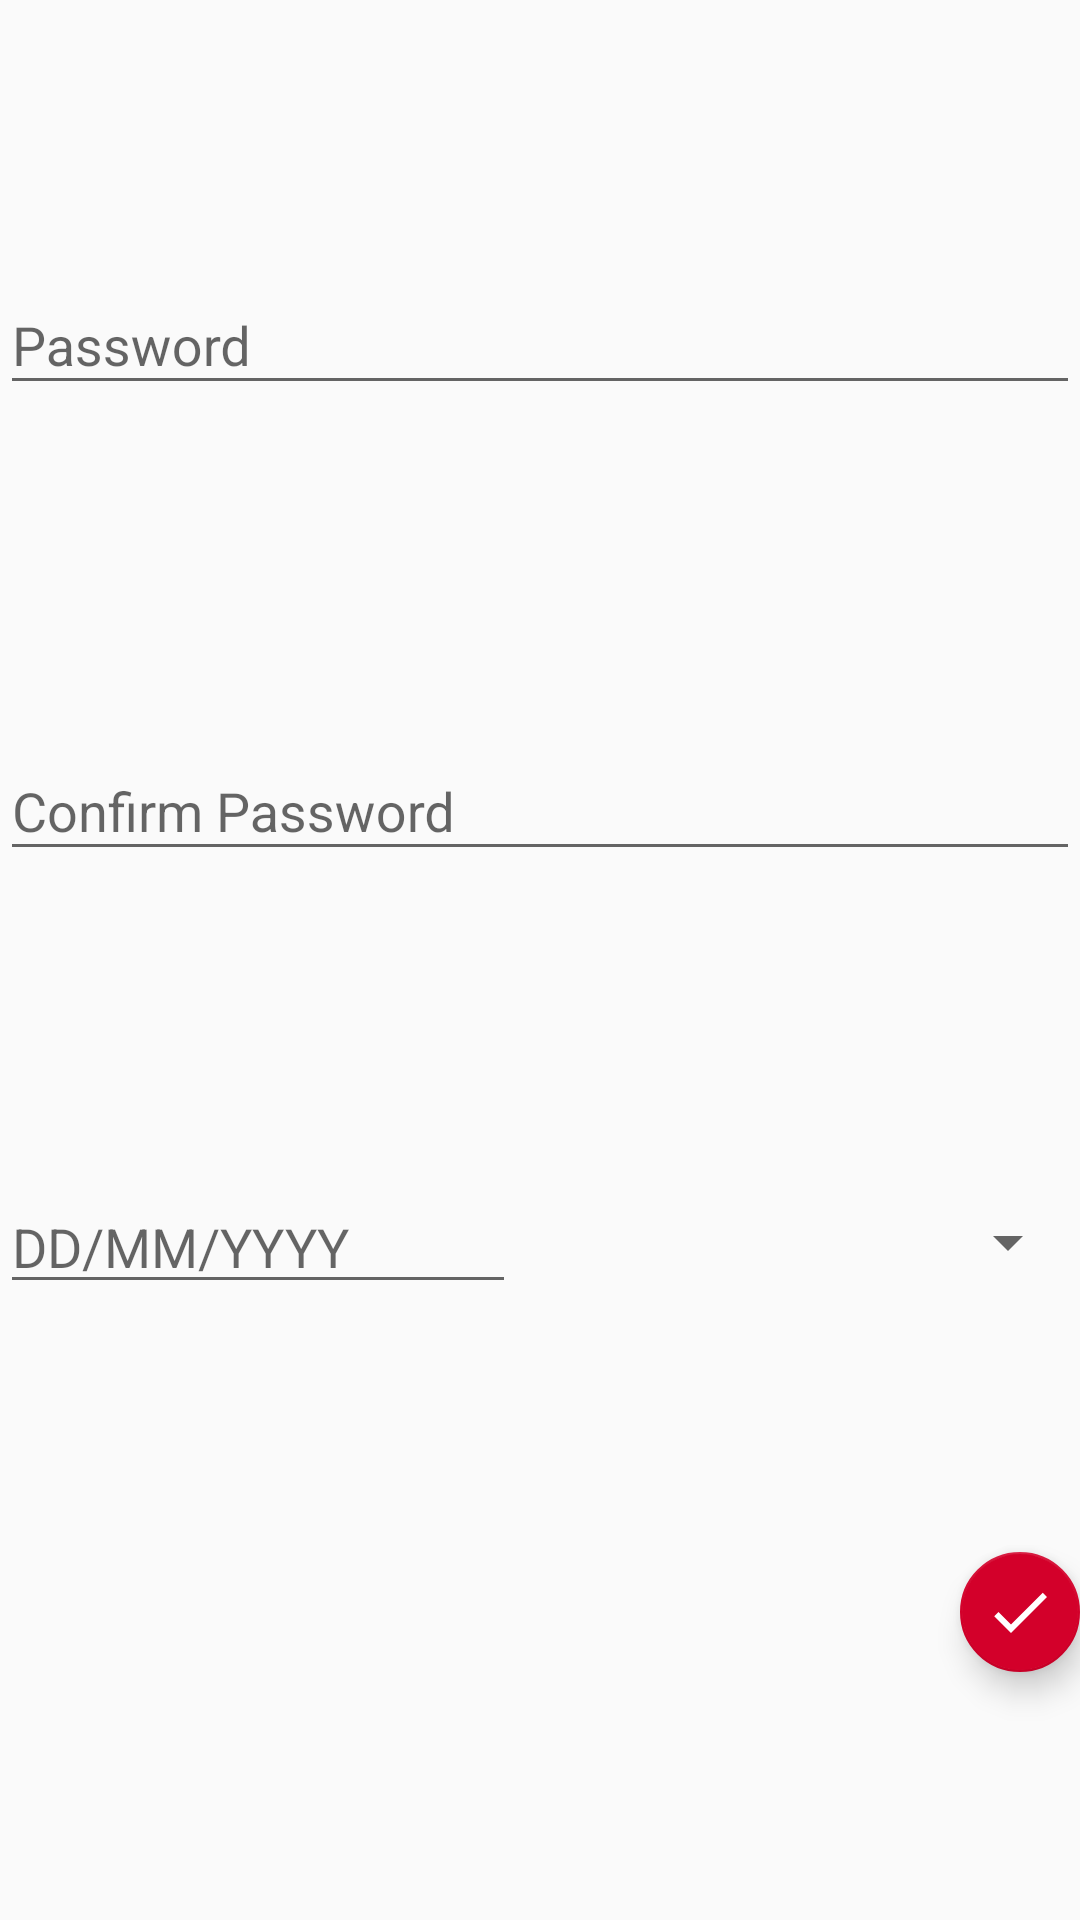

Reconstruct the res/layout file that produces this screen, plus the resources it refers to.
<!-- AndroidManifest.xml: application theme AppTheme -->
<!-- res/layout/fragment_create_account_second.xml -->
<?xml version="1.0" encoding="utf-8"?>
<layout xmlns:android="http://schemas.android.com/apk/res/android"
    xmlns:app="http://schemas.android.com/apk/res-auto">

    <ScrollView
        android:layout_width="match_parent"
        android:layout_height="wrap_content"
        android:fillViewport="true"
        android:overScrollMode="never">

        <android.support.constraint.ConstraintLayout
            android:layout_width="match_parent"
            android:layout_height="wrap_content">

            <android.support.design.widget.TextInputLayout
                android:id="@+id/password_input_layout"
                android:layout_width="match_parent"
                android:layout_height="wrap_content"
                app:errorEnabled="true"
                app:layout_constraintBottom_toTopOf="@+id/password_confirm_input_layout"
                app:layout_constraintEnd_toEndOf="parent"
                app:layout_constraintStart_toStartOf="parent"
                app:layout_constraintTop_toTopOf="parent">

                <android.support.design.widget.TextInputEditText
                    android:id="@+id/clapper_password"
                    android:layout_width="match_parent"
                    android:layout_height="match_parent"
                    android:hint="@string/password_hint"
                    android:inputType="textPassword" />

            </android.support.design.widget.TextInputLayout>

            <android.support.design.widget.TextInputLayout
                android:id="@+id/password_confirm_input_layout"
                android:layout_width="match_parent"
                android:layout_height="wrap_content"
                app:errorEnabled="true"
                app:layout_constraintBottom_toTopOf="@+id/last_line"
                app:layout_constraintEnd_toEndOf="parent"
                app:layout_constraintStart_toStartOf="parent"
                app:layout_constraintTop_toBottomOf="@id/password_input_layout">

                <android.support.design.widget.TextInputEditText
                    android:id="@+id/clapper_password_confirm"
                    android:layout_width="match_parent"
                    android:layout_height="match_parent"
                    android:hint="@string/confirm_password"
                    android:inputType="textPassword" />

            </android.support.design.widget.TextInputLayout>

            <LinearLayout
                android:id="@+id/last_line"
                android:layout_width="0dp"
                android:layout_height="wrap_content"
                app:layout_constraintTop_toBottomOf="@id/password_confirm_input_layout"
                app:layout_constraintBottom_toTopOf="@+id/done_button"
                app:layout_constraintStart_toStartOf="parent"
                app:layout_constraintEnd_toEndOf="parent">

                <EditText
                    android:id="@+id/clapper_dob_picker"
                    android:layout_width="0dp"
                    android:layout_height="wrap_content"
                    android:layout_weight="1"
                    android:layout_marginRight="@dimen/default_vertical_margin"
                    android:layout_marginEnd="@dimen/default_vertical_margin"
                    android:clickable="false"
                    android:drawableRight="@drawable/calendar_blank"
                    android:focusable="false"
                    android:focusableInTouchMode="false"
                    android:hint="@string/date_format"
                    android:inputType="date" />

                <android.support.v7.widget.AppCompatSpinner
                    android:id="@+id/clapper_gender_spinner"
                    android:layout_width="0dp"
                    android:layout_height="match_parent"
                    android:layout_weight="1"
                    android:layout_marginLeft="@dimen/default_vertical_margin"
                    android:layout_marginStart="@dimen/default_vertical_margin"
                    android:spinnerMode="dialog"
                    android:prompt="@string/gender_prompt" />

            </LinearLayout>

            <android.support.design.widget.FloatingActionButton
                android:id="@+id/done_button"
                android:layout_width="wrap_content"
                android:layout_height="wrap_content"
                android:src="@drawable/tick_white"
                app:fabSize="mini"
                app:backgroundTint="@color/colorPrimary"
                app:layout_constraintBottom_toBottomOf="parent"
                app:layout_constraintEnd_toEndOf="parent"
                app:layout_constraintTop_toBottomOf="@id/last_line" />

        </android.support.constraint.ConstraintLayout>

    </ScrollView>

</layout>
<!-- resources referenced by this layout -->
<resources>
  <color name="colorPrimary">#D3002A</color>
  <dimen name="default_vertical_margin">8dp</dimen>
  <!-- drawable tick_white (drawable) -->
  <vector xmlns:android="http://schemas.android.com/apk/res/android"
      android:width="24dp"
      android:height="24dp"
      android:viewportWidth="24.0"
      android:viewportHeight="24.0">
      <path
          android:pathData="M9,16.17L4.83,12l-1.42,1.41L9,19 21,7l-1.41,-1.41z"
          android:fillColor="#fff" />
  </vector>
  <string name="confirm_password">Confirm Password</string>
  <string name="date_format">DD/MM/YYYY</string>
  <string name="gender_prompt">Select gender</string>
  <string name="password_hint">Password</string>
  <style name="AppTheme" parent="Theme.AppCompat.Light.DarkActionBar">
          
          <item name="colorPrimary">@color/colorPrimary</item>
          <item name="colorPrimaryDark">@color/colorPrimaryDark</item>
          <item name="colorAccent">@color/colorAccent</item>
      </style>
  <color name="colorPrimaryDark">#900000</color>
  <color name="colorAccent">#000000</color>
</resources>
